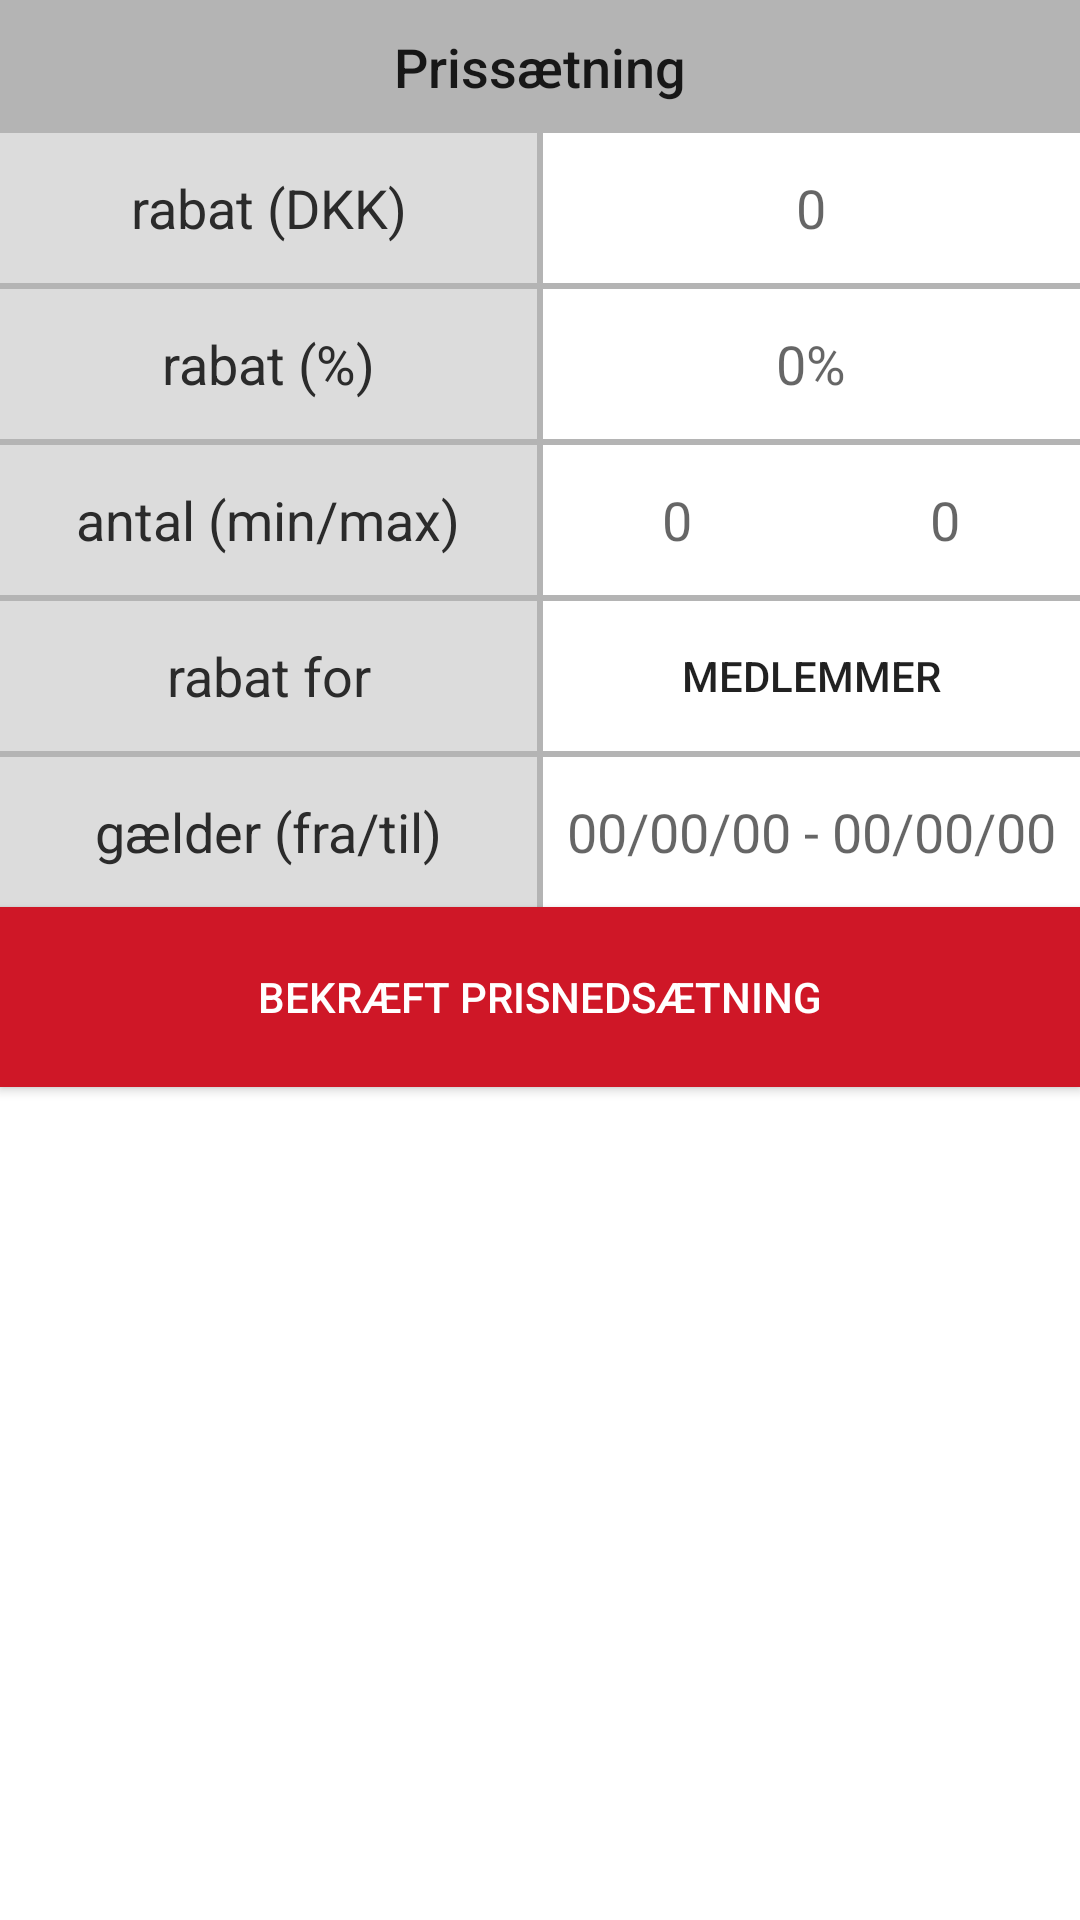

Here is an Android app screen rendered from its layout file. Give the layout XML and the strings, colors and styles it references.
<!-- AndroidManifest.xml: application theme AppTheme -->
<!-- res/layout/frag_product_price.xml -->
<?xml version="1.0" encoding="utf-8"?>
<LinearLayout xmlns:android="http://schemas.android.com/apk/res/android"
    android:layout_width="match_parent"
    android:layout_height="wrap_content"
    android:background="#FFFFFF"
    android:orientation="vertical">

    <TextView
        android:id="@+id/textView33"
        android:layout_width="match_parent"
        android:layout_height="wrap_content"
        android:layout_weight="0"
        android:background="#B4B4B4"
        android:gravity="center"
        android:padding="10dp"
        android:text="Prissætning"
        android:textAppearance="@style/TextAppearance.AppCompat.Body2"
        android:textSize="18sp" />

    <LinearLayout
        android:layout_width="match_parent"
        android:layout_height="wrap_content"
        android:layout_weight="0"
        android:orientation="horizontal">

        <TextView
            android:id="@+id/textView42"
            android:layout_width="0dp"
            android:layout_height="match_parent"
            android:layout_weight="1"
            android:background="#DCDCDC"
            android:gravity="center"
            android:text="rabat (DKK)"
            android:textColor="#2B2B2B"
            android:textSize="18sp" />

        <ImageView
            android:id="@+id/view20"
            android:layout_width="2dp"
            android:layout_height="match_parent"
            android:layout_weight="0"
            android:background="#B4B4B4" />

        <EditText
            android:id="@+id/editText"
            android:layout_width="0dp"
            android:layout_height="50dp"
            android:layout_weight="1"
            android:background="#00FFFFFF"
            android:ems="10"
            android:gravity="center"
            android:hint="0"
            android:inputType="number"
            android:textColor="#2B2B2B" />
    </LinearLayout>

    <ImageView
        android:id="@+id/view15"
        android:layout_width="match_parent"
        android:layout_height="2dp"
        android:layout_weight="0"
        android:background="#B4B4B4" />

    <LinearLayout
        android:layout_width="match_parent"
        android:layout_height="wrap_content"
        android:layout_weight="0"
        android:orientation="horizontal">

        <TextView
            android:id="@+id/textView43"
            android:layout_width="0dp"
            android:layout_height="match_parent"
            android:layout_weight="1"
            android:background="#DCDCDC"
            android:gravity="center"
            android:text="rabat (%)"
            android:textColor="#2B2B2B"
            android:textSize="18sp" />

        <ImageView
            android:id="@+id/view21"
            android:layout_width="2dp"
            android:layout_height="match_parent"
            android:layout_weight="0"
            android:background="#B4B4B4" />

        <EditText
            android:id="@+id/editText4"
            android:layout_width="0dp"
            android:layout_height="50dp"
            android:layout_weight="1"
            android:background="#00FFFFFF"
            android:ems="10"
            android:gravity="center"
            android:hint="0%"
            android:inputType="number"
            android:textColor="#2B2B2B" />
    </LinearLayout>

    <ImageView
        android:id="@+id/view16"
        android:layout_width="match_parent"
        android:layout_height="2dp"
        android:layout_weight="0"
        android:background="#B4B4B4" />

    <LinearLayout
        android:layout_width="match_parent"
        android:layout_height="wrap_content"
        android:layout_weight="0"
        android:orientation="horizontal">

        <TextView
            android:id="@+id/textView44"
            android:layout_width="0dp"
            android:layout_height="match_parent"
            android:layout_weight="2"
            android:background="#DCDCDC"
            android:gravity="center"
            android:text="antal (min/max)"
            android:textColor="#2B2B2B"
            android:textSize="18sp" />

        <ImageView
            android:id="@+id/view22"
            android:layout_width="2dp"
            android:layout_height="match_parent"
            android:layout_weight="0"
            android:background="#B4B4B4" />

        <EditText
            android:id="@+id/editText5"
            android:layout_width="0dp"
            android:layout_height="50dp"
            android:layout_weight="1"
            android:background="#00FFFFFF"
            android:ems="10"
            android:gravity="center"
            android:hint="0"
            android:inputType="number"
            android:textColor="#2B2B2B" />

        <EditText
            android:id="@+id/editText6"
            android:layout_width="0dp"
            android:layout_height="50dp"
            android:layout_weight="1"
            android:background="#00FFFFFF"
            android:ems="10"
            android:gravity="center"
            android:hint="0"
            android:inputType="number"
            android:textColor="#2B2B2B" />
    </LinearLayout>

    <ImageView
        android:id="@+id/view17"
        android:layout_width="match_parent"
        android:layout_height="2dp"
        android:layout_weight="0"
        android:background="#B4B4B4" />

    <LinearLayout
        android:layout_width="match_parent"
        android:layout_height="wrap_content"
        android:layout_weight="0"
        android:orientation="horizontal">

        <TextView
            android:id="@+id/textView45"
            android:layout_width="0dp"
            android:layout_height="match_parent"
            android:layout_weight="1"
            android:background="#DCDCDC"
            android:gravity="center"
            android:text="rabat for"
            android:textColor="#2B2B2B"
            android:textSize="18sp" />

        <ImageView
            android:id="@+id/view23"
            android:layout_width="2dp"
            android:layout_height="match_parent"
            android:layout_weight="0"
            android:background="#B4B4B4" />

        <ToggleButton
            android:id="@+id/toggleButton2"
            android:layout_width="0dp"
            android:layout_height="50dp"
            android:layout_weight="1"
            android:background="#00FFFFFF"
            android:checked="true"
            android:drawableTint="#00FFFFFF"
            android:textColorHighlight="#00FFFFFF"
            android:textOff="alle"
            android:textOn="medlemmer" />
    </LinearLayout>

    <ImageView
        android:id="@+id/view18"
        android:layout_width="match_parent"
        android:layout_height="2dp"
        android:layout_weight="0"
        android:background="#B4B4B4" />

    <LinearLayout
        android:layout_width="match_parent"
        android:layout_height="wrap_content"
        android:layout_weight="0"
        android:orientation="horizontal">

        <TextView
            android:id="@+id/textView46"
            android:layout_width="0dp"
            android:layout_height="match_parent"
            android:layout_weight="1"
            android:background="#DCDCDC"
            android:gravity="center"
            android:text="gælder (fra/til)"
            android:textColor="#2B2B2B"
            android:textSize="18sp" />

        <ImageView
            android:id="@+id/view24"
            android:layout_width="2dp"
            android:layout_height="match_parent"
            android:layout_weight="0"
            android:background="#B4B4B4" />

        <EditText
            android:id="@+id/editText7"
            android:layout_width="0dp"
            android:layout_height="50dp"
            android:layout_weight="1"
            android:background="#00FFFFFF"
            android:ems="10"
            android:gravity="center"
            android:hint="00/00/00 - 00/00/00"
            android:inputType="number"
            android:textColor="#2B2B2B" />
    </LinearLayout>

    <Button
        android:id="@+id/ScannerPricechangeExecuteBtn"
        android:layout_width="match_parent"
        android:layout_height="60dp"
        android:layout_weight="0"
        android:background="@color/Primary"
        android:insetTop="0dp"
        android:insetBottom="0dp"
        android:text="bekræft prisnedsætning"
        android:textAllCaps="true"
        android:textColor="#FFFFFF" />

</LinearLayout>
<!-- resources referenced by this layout -->
<resources>
  <color name="Primary">#CF1727</color>
  <style name="AppTheme" parent="Theme.MaterialComponents.Light.NoActionBar">
          
          <item name="colorPrimary">@color/Primary</item>
          <item name="colorPrimaryDark">@color/PrimaryDark</item>
          <item name="colorAccent">@color/Accent</item>
  
      </style>
  <color name="PrimaryDark">#FFCF1727</color>
  <color name="Accent">#CF1727</color>
</resources>
